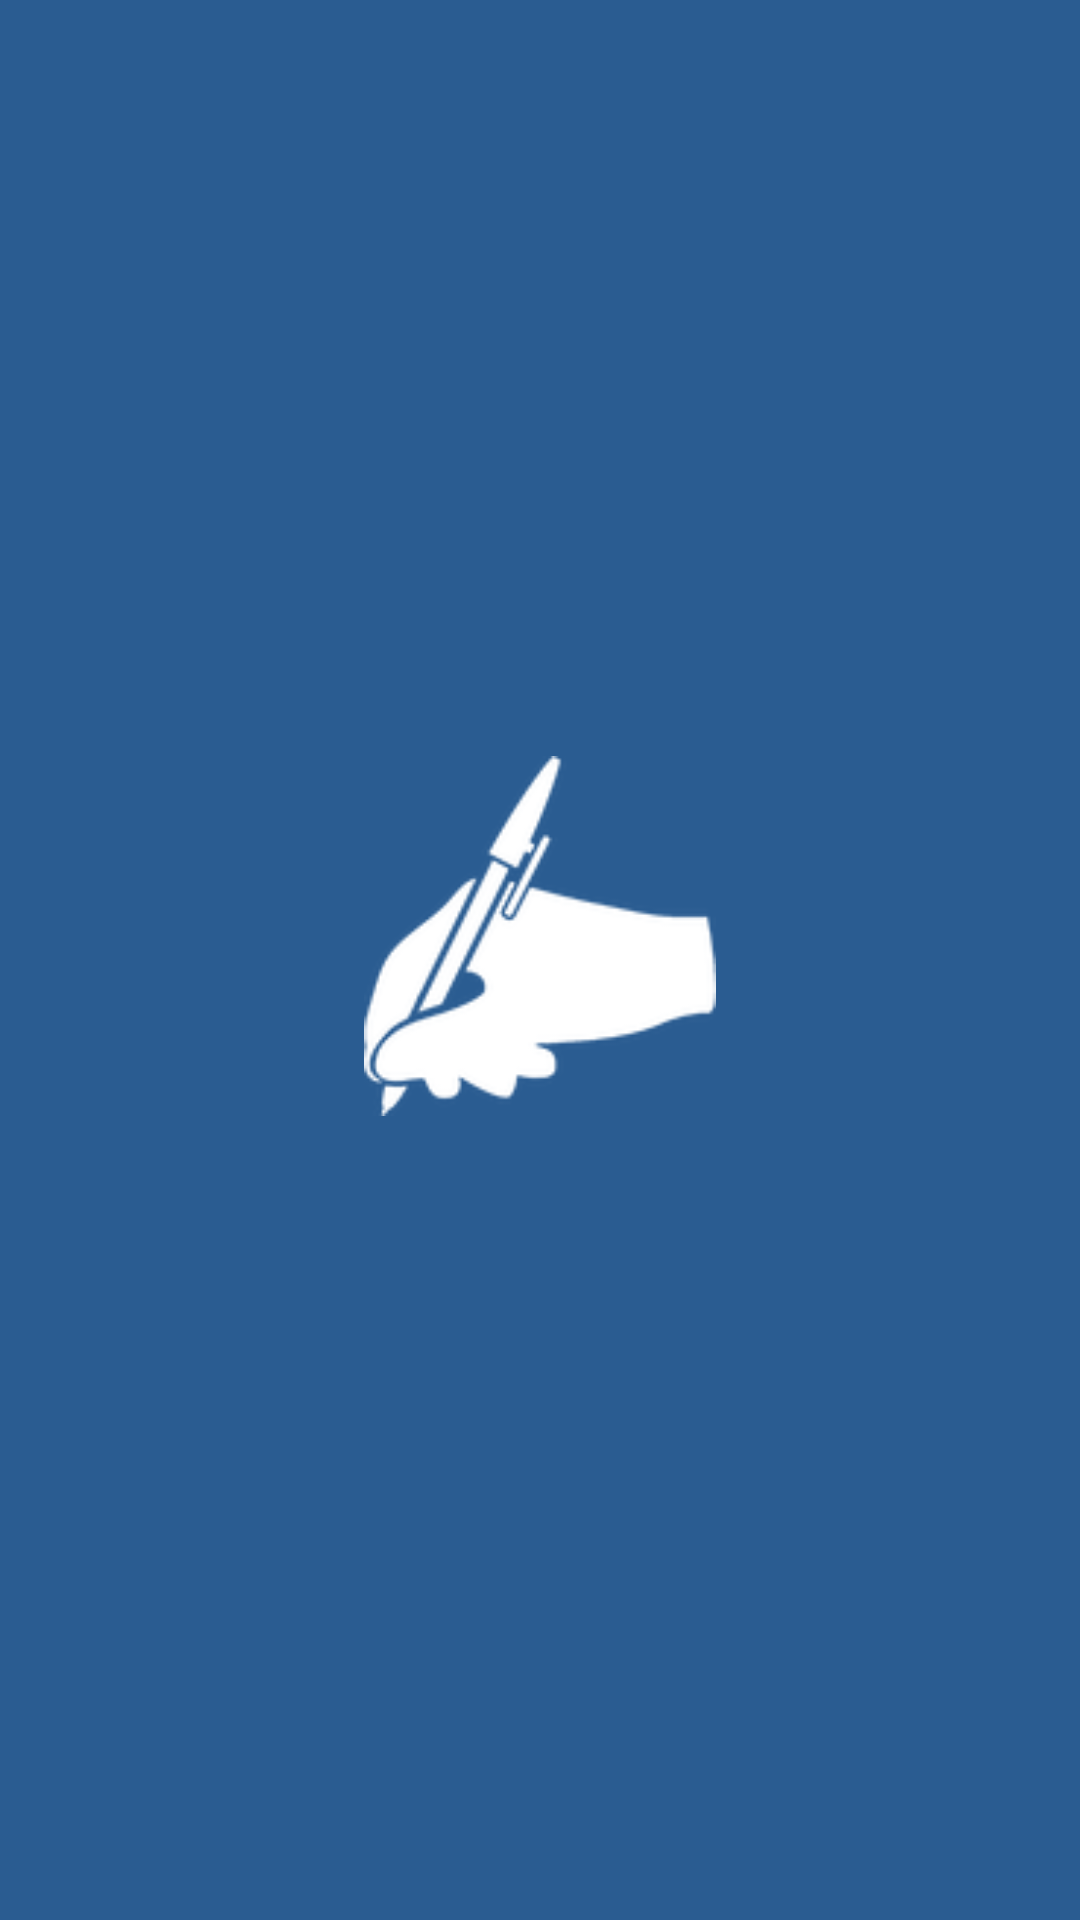

The Android layout XML behind this screen, and the referenced resources:
<!-- AndroidManifest.xml: application theme AppTheme -->
<!-- res/layout/activity_splash.xml -->
<?xml version="1.0" encoding="utf-8"?>
<FrameLayout
    xmlns:android="http://schemas.android.com/apk/res/android"
    xmlns:tools="http://schemas.android.com/tools"
    android:layout_width="match_parent"
    android:layout_height="match_parent"
    android:background="@color/colorPrimary"
    android:orientation="vertical"
    >

    <LinearLayout
        android:id="@+id/container"
        android:layout_width="match_parent"
        android:layout_height="wrap_content"
        android:layout_gravity="center"
        android:gravity="center"
        android:orientation="vertical"
        android:paddingTop="144dp"
        tools:ignore="HardcodedText"
        >

        <TextView
            android:layout_width="wrap_content"
            android:layout_height="wrap_content"
            android:layout_gravity="center_horizontal"
            android:layout_marginTop="22dp"
            android:layout_marginLeft="20dp"
            android:layout_marginRight="20dp"
            android:alpha="0"
            android:text="@string/msg1"
            android:textAppearance="@style/TextAppearance.AppCompat.Widget.ActionBar.Title.Inverse"
            android:textColor="@color/grey_700"
            android:background="@drawable/flat_shadow_reorder"
            android:textSize="20sp"
            tools:alpha="1"
            />

        <TextView
            android:layout_width="match_parent"
            android:layout_height="wrap_content"
            android:layout_gravity="center_horizontal"
            android:layout_marginTop="8dp"
            android:layout_marginLeft="20dp"
            android:layout_marginRight="20dp"
            android:padding="8dp"
            android:alpha="0"
            android:gravity="center"
            android:textColor="@color/grey_700"
            android:text="@string/msg2"
            android:background="@drawable/flat_shadow_reorder"
            android:textAppearance="@style/TextAppearance.AppCompat.Widget.ActionBar.Subtitle.Inverse"
            android:textSize="20sp"
            tools:alpha="1"
            />

        <Button
            android:id="@+id/btn_choice2"
            android:layout_width="match_parent"
            android:layout_height="wrap_content"
            android:padding="8dp"
            android:layout_marginTop="26dp"
            android:layout_marginLeft="20dp"
            android:layout_marginRight="20dp"
            android:scaleX="0"
            android:scaleY="0"
            android:text="@string/msg3"
            android:background="@drawable/flat_shadow_reorder"
            />

        <Button
            android:id="@+id/btn_choice1"
            android:layout_width="300dp"
            android:layout_height="match_parent"
            android:layout_marginTop="8dp"
            android:padding="8dp"
            android:layout_marginLeft="20dp"
            android:layout_marginRight="20dp"
            android:scaleX="0"
            android:scaleY="0"
            android:text="@string/msg4"
            android:background="@drawable/flat_shadow_reorder"
            />

    </LinearLayout>

    <ImageView
        android:id="@+id/img_logo"
        android:layout_width="120dp"
        android:layout_height="120dp"
        android:layout_marginBottom="8dp"
        android:layout_gravity="center"
        android:src="@drawable/app_icon"
        tools:visibility="gone"
        />
</FrameLayout>
<!-- resources referenced by this layout -->
<resources>
  <color name="colorPrimary">#2A5C91</color>
  <color name="grey_700">#1D1E1E</color>
  <!-- drawable app_icon: png bitmap (drawable, 7738 bytes) -->
  <!-- drawable flat_shadow_reorder (drawable-v24) -->
  <selector xmlns:android="http://schemas.android.com/apk/res/android">
      <item>
          <layer-list>
              <item android:left="4dp" android:top="4dp">
                  <shape>
                      <corners android:radius="4dp" />
                      <solid android:color="@color/grey_200" />
                  </shape>
              </item>
              <item android:bottom="4dp" android:left="4dp">
                  <shape>
                      <gradient android:angle="270"
                          android:endColor="@color/white" android:startColor="@color/white" />
                      <stroke android:width="1dp" android:color="@color/white" />
                      <corners android:radius="4dp" />
                      <padding android:bottom="10dp" android:left="10dp"
                          android:right="10dp" android:top="10dp" />
                  </shape>
              </item>
          </layer-list>
      </item>
  
  </selector>
  <string name="msg1">“He who plants a tree. Plants a hope.” – Lucy Larcom</string>
  <string name="msg2">“To exist as a nation, to prosper as a state, to live as a people, we must have trees.”― Theodore Roosevelt</string>
  <string name="msg3">“The best time to plant a tree was 20 years ago. The second best time is now.”  ― Chinese Proverb</string>
  <string name="msg4">“Reversing deforestation is complicated; planting a tree is simple.” – Martin O’Malley</string>
  <style name="AppTheme" parent="Theme.AppCompat.Light.DarkActionBar">
          
          <item name="colorPrimary">@color/colorPrimary</item>
          <item name="colorPrimaryDark">@color/colorPrimary</item>
          <item name="colorAccent">@color/alert</item>
      </style>
  <color name="grey_200">#DFE3E5</color>
  <color name="white">#FFFFFF</color>
  <color name="alert">#ac1600</color>
</resources>
